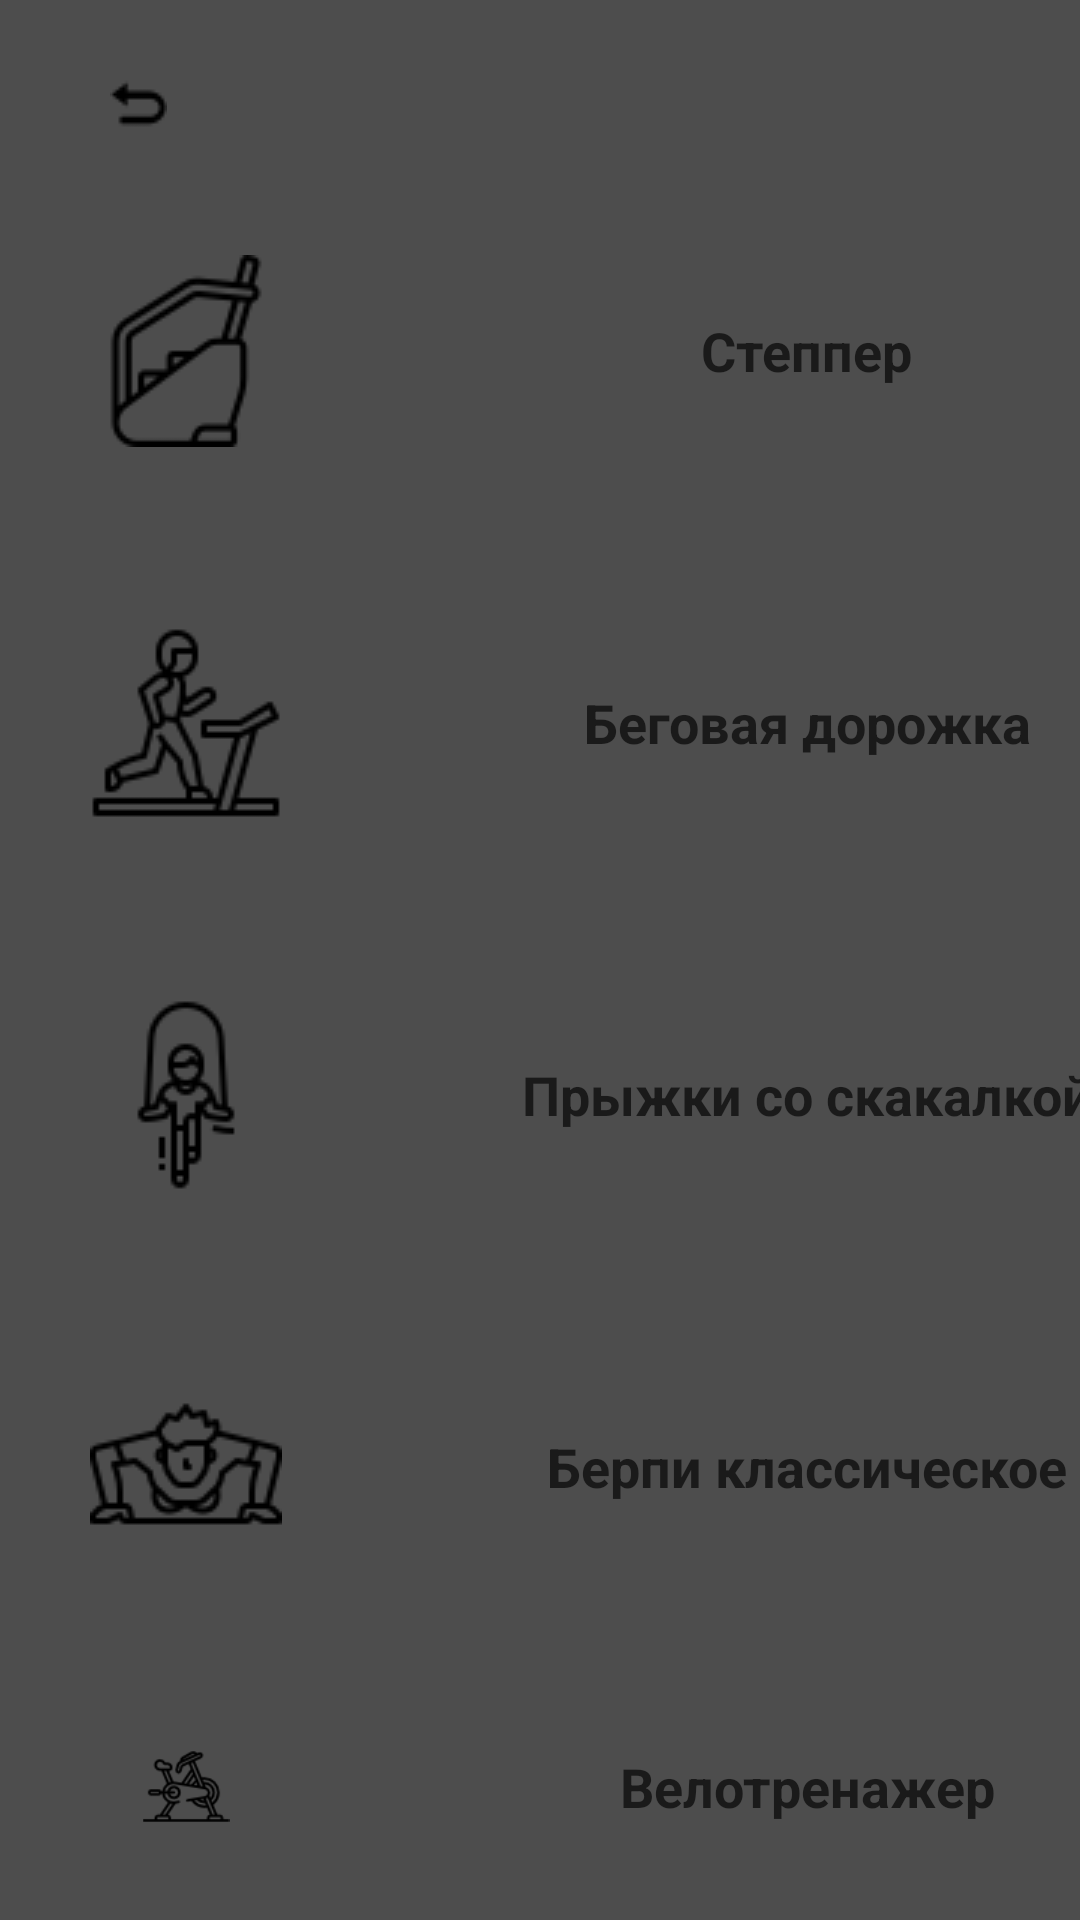

Android layout source for this screen:
<!-- AndroidManifest.xml: application theme Theme.FitnessTrener -->
<!-- res/layout/cardio.xml -->
<?xml version="1.0" encoding="utf-8"?>
<TableLayout
    xmlns:android="http://schemas.android.com/apk/res/android"
    xmlns:app="http://schemas.android.com/apk/res-auto"
    xmlns:tools="http://schemas.android.com/tools"
    android:id="@+id/ConstraintLayout"
    android:layout_width="match_parent"
    android:layout_height="match_parent"
    android:background="#4d4d4d"

    android:orientation="horizontal"
    tools:context=".exercise.Cardio">

    <TableRow
        android:layout_width="match_parent"
        android:layout_height="match_parent" >

        <ImageButton
            android:id="@+id/imageButtonReturn1"
            android:layout_width="48dp"
            android:layout_height="39dp"
            android:layout_marginTop="16dp"
            android:layout_marginEnd="32dp"
            android:background="#4d4d4d"
            app:layout_constraintEnd_toEndOf="parent"
            app:layout_constraintTop_toTopOf="parent"
            app:srcCompat="@drawable/return1"
            tools:ignore="TouchTargetSizeCheck" />
    </TableRow>

    <TableRow
        android:layout_width="match_parent"
        android:layout_height="match_parent">

        <ImageView
            android:id="@+id/imageViewStepper"
            android:layout_width="wrap_content"
            android:layout_height="wrap_content"
            android:padding="30sp"
            app:srcCompat="@drawable/stepper" />

        <TextView
            android:id="@+id/textViewStepper"
            android:layout_width="wrap_content"
            android:layout_height="wrap_content"
            android:layout_gravity="center"
            android:textColor="#1a1a1a"
            android:padding="10sp"
            android:paddingStart="50sp"
            android:text="Степпер"
            android:textAlignment="textStart"
            android:textSize="18sp"
            android:textStyle="bold" />

    </TableRow>

    <TableRow
        android:layout_width="match_parent"
        android:layout_height="match_parent">

        <ImageView
            android:id="@+id/imageViewBegovayaDorojka"
            android:layout_width="wrap_content"
            android:layout_height="wrap_content"
            android:padding="30sp"
            app:srcCompat="@drawable/begovaya_dorojka" />

        <TextView
            android:id="@+id/textViewBegovayaDorojka"
            android:layout_width="192dp"
            android:layout_height="wrap_content"
            android:layout_gravity="center"
            android:padding="10sp"
            android:textColor="#1a1a1a"
            android:paddingStart="50sp"
            android:text="Беговая дорожка"
            android:textSize="18sp"
            android:textStyle="bold" />

    </TableRow>

    <TableRow
        android:layout_width="match_parent"
        android:layout_height="match_parent">

        <ImageView
            android:id="@+id/imageViewJumpWithSkakalka"
            android:layout_width="wrap_content"
            android:layout_height="wrap_content"
            android:padding="30sp"
            app:srcCompat="@drawable/jump_rope" />

        <TextView
            android:id="@+id/textViewJumpWithSkakalka"
            android:layout_width="wrap_content"
            android:layout_height="wrap_content"
            android:layout_gravity="center"
            android:padding="10sp"
            android:textColor="#1a1a1a"
            android:paddingStart="50sp"
            android:text="Прыжки со скакалкой"
            android:textSize="18sp"
            android:textStyle="bold" />

    </TableRow>

    <TableRow
        android:layout_width="match_parent"
        android:layout_height="match_parent">

        <ImageView
            android:id="@+id/imageViewBerpi"
            android:layout_width="wrap_content"
            android:layout_height="wrap_content"
            android:padding="30sp"
            app:srcCompat="@drawable/berpi" />

        <TextView
            android:id="@+id/textViewBerpi"
            android:layout_width="wrap_content"
            android:layout_height="wrap_content"
            android:layout_gravity="center"
            android:padding="10sp"
            android:textColor="#1a1a1a"
            android:paddingStart="50sp"
            android:text="Берпи классическое"
            android:textSize="18sp"
            android:textStyle="bold" />

    </TableRow>

    <TableRow
        android:layout_width="match_parent"
        android:layout_height="match_parent">

        <ImageView
            android:id="@+id/imageViewVelotrenajor"
            android:layout_width="wrap_content"
            android:layout_height="wrap_content"
            android:padding="30sp"
            app:srcCompat="@drawable/stationary_bike" />

        <TextView
            android:id="@+id/textViewVelotrenajor"
            android:layout_width="wrap_content"
            android:layout_height="wrap_content"
            android:layout_gravity="center"
            android:textColor="#1a1a1a"
            android:padding="10sp"
            android:paddingStart="50sp"
            android:text="Велотренажер"
            android:textSize="18sp"
            android:textStyle="bold" />

    </TableRow>

</TableLayout>
<!-- resources referenced by this layout -->
<resources>
  <!-- drawable begovaya_dorojka: png bitmap (drawable, 1839 bytes) -->
  <!-- drawable berpi: png bitmap (drawable, 1804 bytes) -->
  <!-- drawable jump_rope: png bitmap (drawable, 1474 bytes) -->
  <!-- drawable return1: png bitmap (drawable, 319 bytes) -->
  <!-- drawable stationary_bike: png bitmap (drawable, 2488 bytes) -->
  <!-- drawable stepper: png bitmap (drawable, 1886 bytes) -->
  <style name="Theme.FitnessTrener" parent="Theme.MaterialComponents.DayNight.NoActionBar">
          
          <item name="colorPrimary">@color/color_button</item>
          <item name="colorPrimaryVariant">@color/black1</item>
          <item name="colorOnPrimary">@color/grey</item>
          
          <item name="colorSecondary">@color/teal_200</item>
          <item name="colorSecondaryVariant">@color/teal_700</item>
          <item name="colorOnSecondary">@color/black</item>
          
          <item name="android:statusBarColor" tools:targetApi="l">?attr/colorPrimaryVariant</item>
          
      </style>
  <color name="color_button">#1a1a1a</color>
  <color name="black1">#1a1a1a</color>
  <color name="grey">#4d4d4d</color>
  <color name="teal_200">#FF03DAC5</color>
  <color name="teal_700">#FF018786</color>
  <color name="black">#FF000000</color>
</resources>
